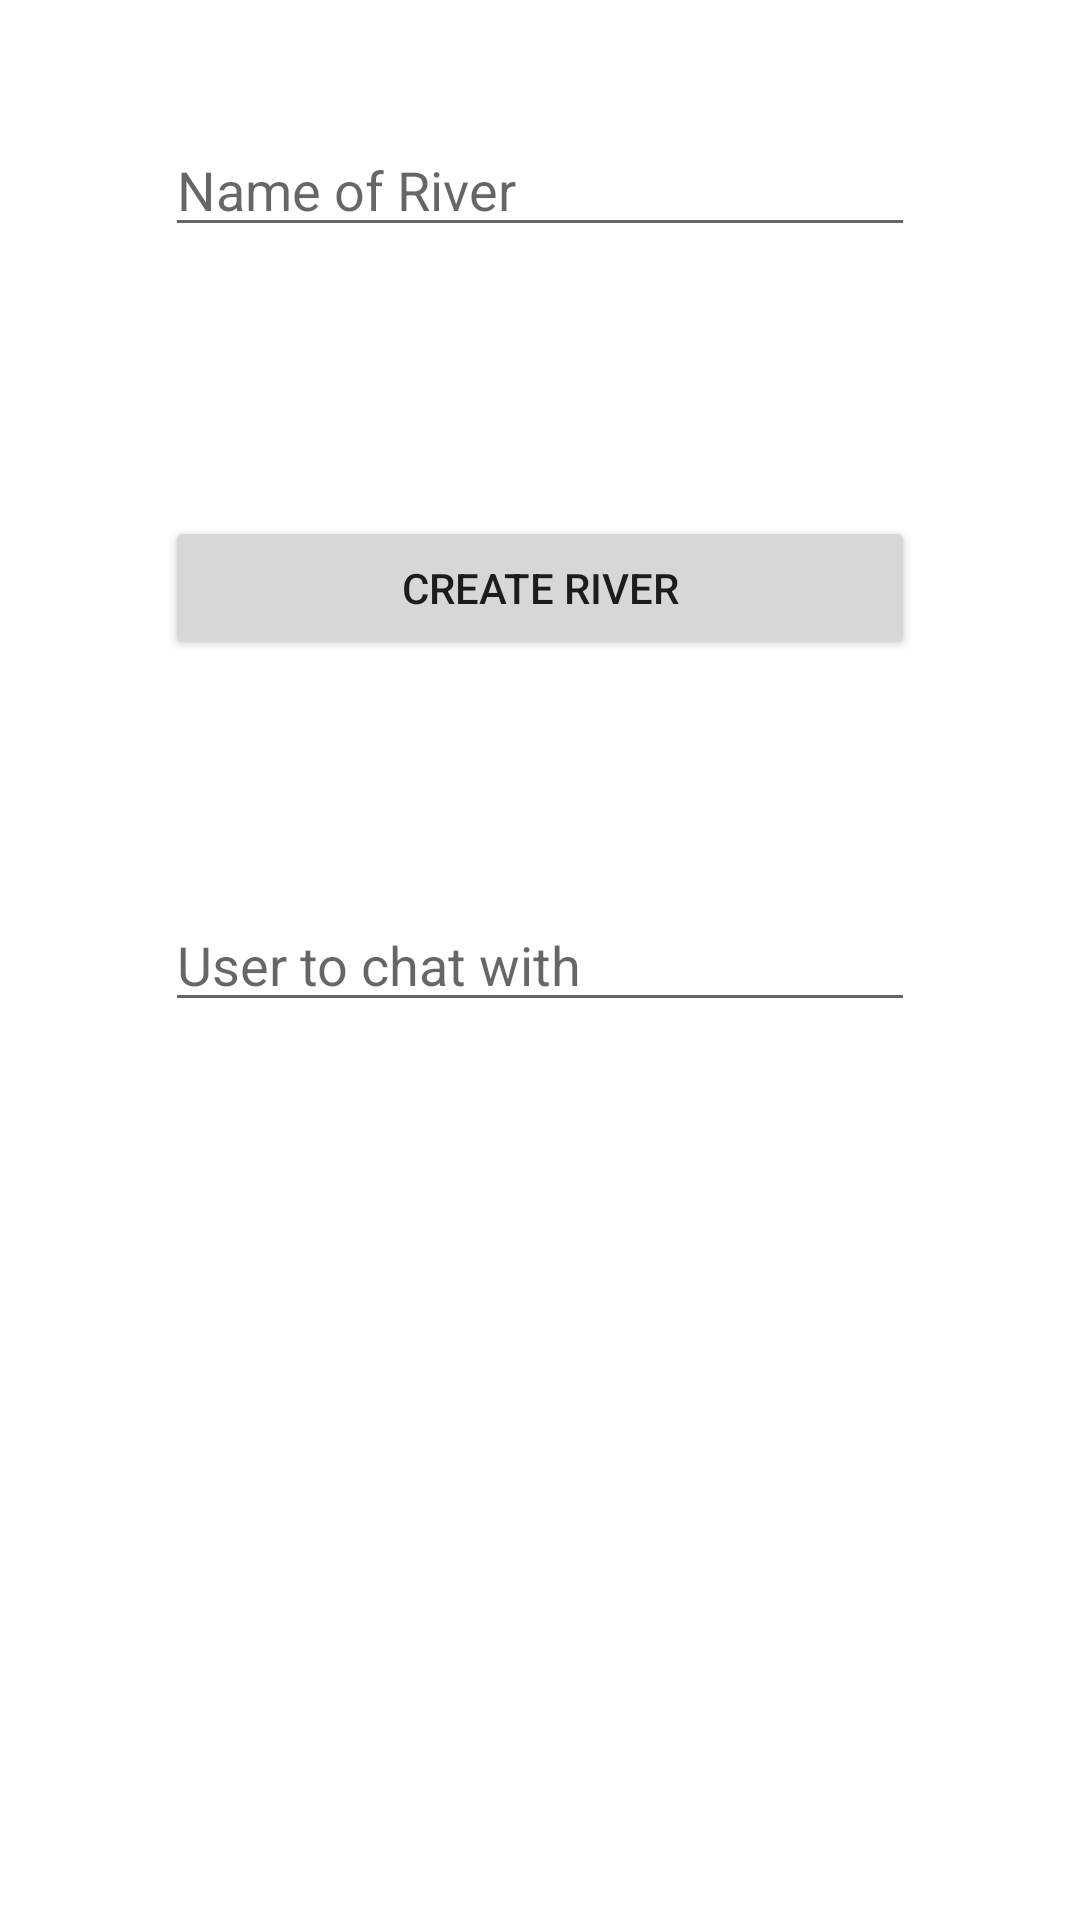

This screen was rendered from an Android layout file. Write that file and the resources it references.
<!-- AndroidManifest.xml: fallback theme Theme.MaterialComponents.DayNight.NoActionBar -->
<!-- res/layout/new_river.xml -->
<?xml version="1.0" encoding="utf-8"?>

<RelativeLayout xmlns:android="http://schemas.android.com/apk/res/android"
                style="@style/LoginFormContainer" >

    <EditText
            android:id="@+id/riverName"
            android:layout_width="250dp"
            android:layout_height="wrap_content"
            android:layout_centerHorizontal="true"
            android:layout_marginTop="25dp"
            android:hint="Name of River"
            android:inputType="text"
            android:maxLength="15"/>

    <EditText
            android:id="@+id/riverUser"
            android:layout_width="250dp"
            android:layout_height="wrap_content"
            android:hint="User to chat with"
            android:inputType="textEmailAddress"
            android:layout_centerVertical="true"
            android:layout_alignLeft="@+id/riverName"/>

    <Button
            android:id="@+id/btnCreateRiver"
            android:layout_width="250dp"
            android:layout_height="wrap_content"
            android:text="Create River"
            android:layout_marginTop="156dp"
            android:layout_alignParentTop="true"
            android:layout_alignLeft="@+id/riverName"/>

</RelativeLayout>
<!-- resources referenced by this layout -->
<resources>
  <style name="LoginFormContainer">
          <item name="android:layout_width">match_parent</item>
          <item name="android:layout_height">wrap_content</item>
          <item name="android:padding">16dp</item>
      </style>
</resources>
